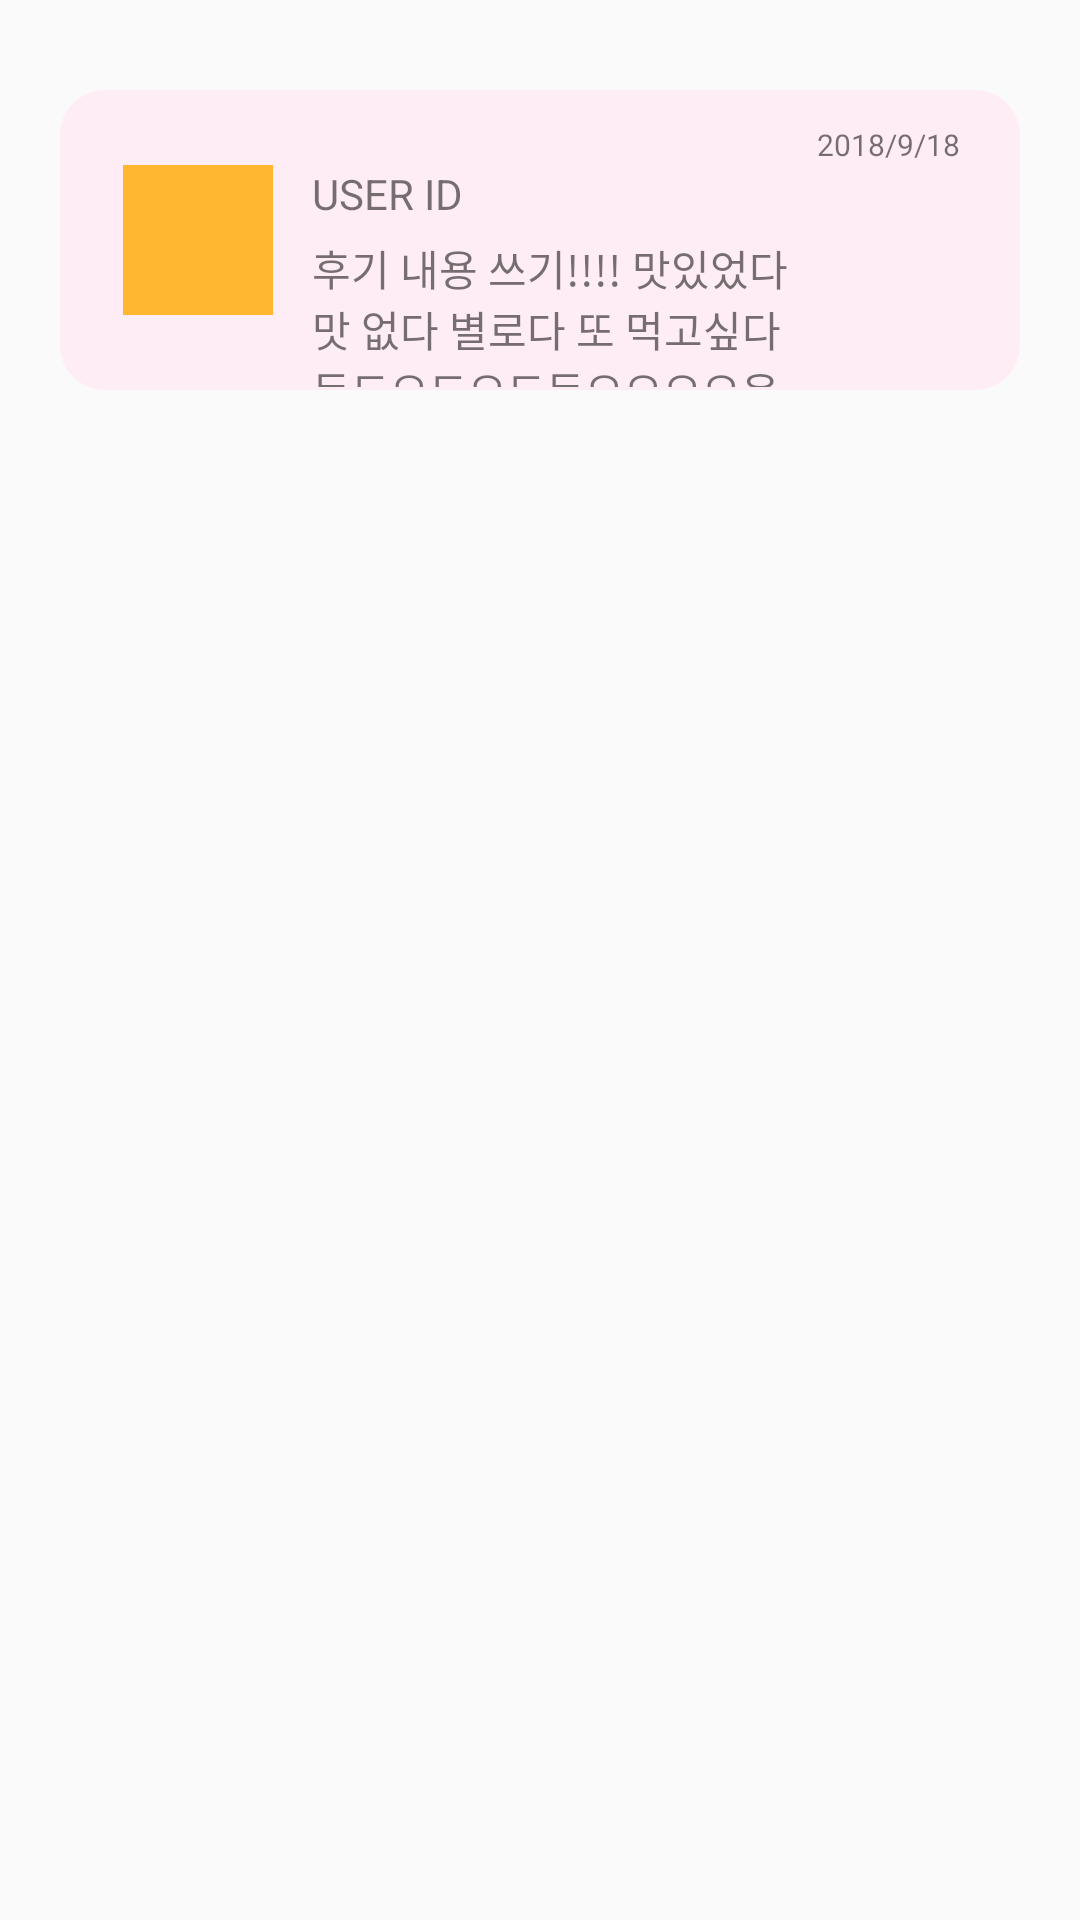

The Android layout XML behind this screen, and the referenced resources:
<!-- AndroidManifest.xml: application theme AppTheme -->
<!-- res/layout/customer_review_item.xml -->
<?xml version="1.0" encoding="utf-8"?>
<LinearLayout
    xmlns:android="http://schemas.android.com/apk/res/android"
    android:layout_width="match_parent"
    android:layout_height="wrap_content"
    android:layout_margin="5dp"
    android:paddingTop="10dp"
    android:orientation="vertical">

    <RelativeLayout
        android:layout_width="match_parent"
        android:layout_margin="20dp"
        android:layout_height="100dp"
        android:background="@drawable/review_background"
        android:layout_gravity="center">

        <ImageView
            android:id="@+id/user_img"
            android:layout_width="50dp"
            android:layout_height="50dp"
            android:layout_alignParentStart="true"
            android:layout_centerVertical="true"
            android:layout_marginStart="21dp"
            android:background="#ffb732" />

        <TextView
            android:id="@+id/user_id"
            android:layout_width="100dp"
            android:layout_height="wrap_content"
            android:layout_alignTop="@+id/user_img"
            android:layout_marginStart="13dp"
            android:layout_toEndOf="@+id/user_img"
            android:text="USER ID" />

        <TextView
            android:id="@+id/review_content"
            android:layout_width="match_parent"
            android:layout_height="50dp"
            android:layout_alignStart="@+id/user_id"
            android:layout_below="@+id/user_id"
            android:layout_marginTop="5dp"
            android:layout_toStartOf="@+id/review_date"
            android:text="후기 내용 쓰기!!!! 맛있었다 맛 없다 별로다 또 먹고싶다 등드으드으드등으으으으응" />

        <TextView
            android:id="@+id/review_date"
            android:layout_width="wrap_content"
            android:layout_height="wrap_content"
            android:layout_above="@+id/user_img"
            android:layout_alignParentEnd="true"
            android:layout_marginEnd="20dp"
            android:gravity="center"
            android:text="2018/9/18"
            android:textSize="10dp" />

    </RelativeLayout>

</LinearLayout>
<!-- resources referenced by this layout -->
<resources>
  <!-- drawable review_background (drawable) -->
  <?xml version="1.0" encoding="utf-8"?>
  <shape xmlns:android="http://schemas.android.com/apk/res/android"
      android:padding="10dp"
      android:shape="rectangle" >
      <solid android:color="#ffedf5" />
      <corners
          android:bottomLeftRadius="15dp"
          android:bottomRightRadius="15dp"
          android:topLeftRadius="15dp"
          android:topRightRadius="15dp" />
  </shape>
  <style name="AppTheme" parent="Theme.AppCompat.Light.DarkActionBar">
          
          <item name="colorPrimary">@color/colorPrimary</item>
          <item name="colorPrimaryDark">@color/colorPrimaryDark</item>
          <item name="colorAccent">@color/colorAccent</item>
  
      </style>
  <color name="colorPrimary">#cedcf5</color>
  <color name="colorPrimaryDark">#c1d2f1</color>
  <color name="colorAccent">#ffd6d6</color>
</resources>
